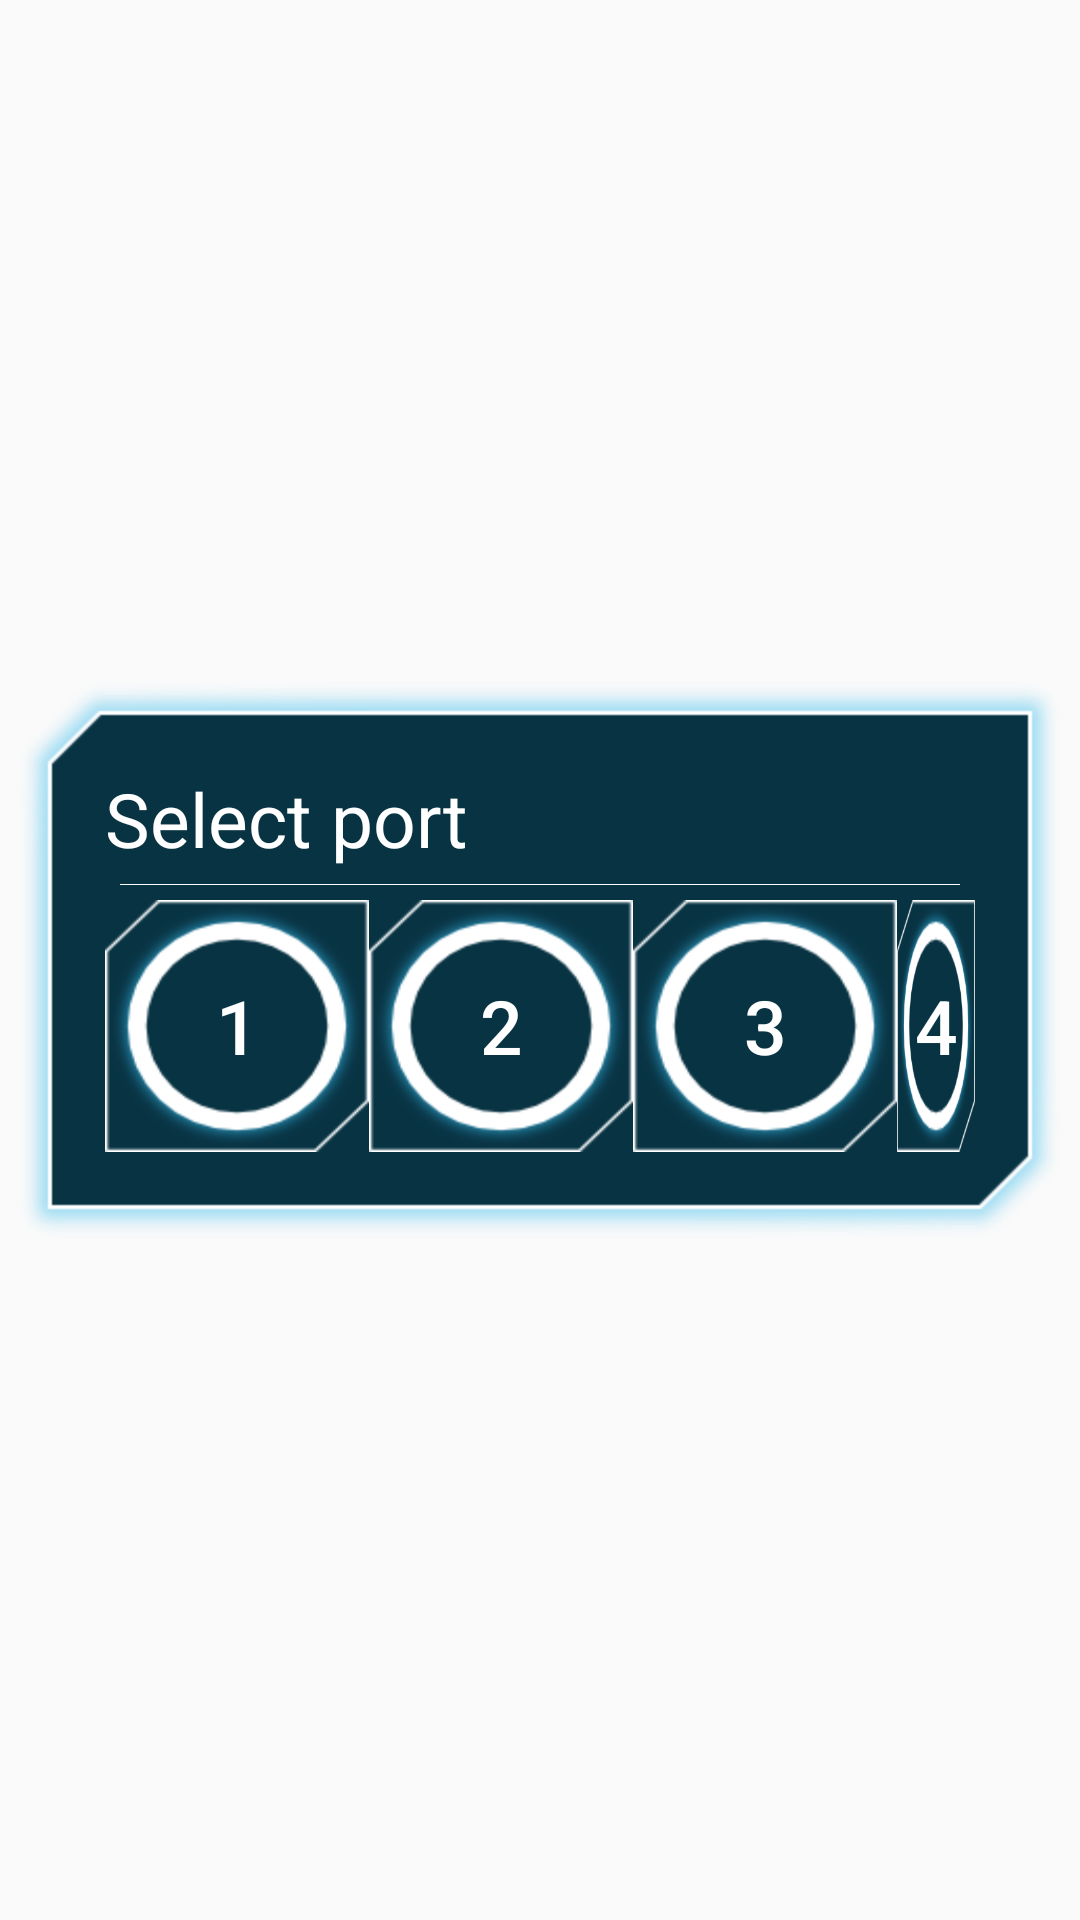

Layout XML and referenced resources for this Android screen:
<!-- AndroidManifest.xml: application theme AppTheme -->
<!-- res/layout/dialog_select_port.xml -->
<?xml version="1.0" encoding="utf-8"?>
<LinearLayout xmlns:android="http://schemas.android.com/apk/res/android"
    android:layout_width="match_parent"
    android:layout_height="wrap_content">

    <LinearLayout
        android:layout_width="match_parent"
        android:layout_height="wrap_content"
        android:layout_gravity="center_vertical"
        android:background="@drawable/game_dialog_bck"
        android:orientation="vertical"
        android:padding="35dp">

        <LinearLayout
            android:layout_width="fill_parent"
            android:layout_height="wrap_content">

            <TextView
                android:id="@+id/dialog_select_server_title"
                android:layout_width="0dp"
                android:layout_height="wrap_content"
                android:layout_gravity="center_vertical"
                android:layout_weight="1"
                android:text="@string/dialog_select_port_title"
                android:textColor="@color/dialog_main_color"
                android:textSize="25sp" />
        </LinearLayout>

        <LinearLayout
            android:layout_width="fill_parent"
            android:layout_height="1px"
            android:layout_margin="5dp"
            android:background="@color/dialog_main_color" />

        <LinearLayout
            android:layout_width="fill_parent"
            android:layout_height="wrap_content">

            <Button
                android:id="@+id/dialog_select_port_1"
                android:layout_width="wrap_content"
                android:layout_height="wrap_content"
                android:background="@drawable/button_port_selector"
                android:text="1"
                android:textColor="@color/dialog_main_color"
                android:textSize="25sp" />

            <Button
                android:id="@+id/dialog_select_port_2"
                android:layout_width="wrap_content"
                android:layout_height="wrap_content"
                android:background="@drawable/button_port_selector"
                android:text="2"
                android:textColor="@color/dialog_main_color"
                android:textSize="25sp" />

            <Button
                android:id="@+id/dialog_select_port_3"
                android:layout_width="wrap_content"
                android:layout_height="wrap_content"
                android:background="@drawable/button_port_selector"
                android:text="3"
                android:textColor="@color/dialog_main_color"
                android:textSize="25sp" />

            <Button
                android:id="@+id/dialog_select_port_4"
                android:layout_width="wrap_content"
                android:layout_height="wrap_content"
                android:background="@drawable/button_port_selector"
                android:text="4"
                android:textColor="@color/dialog_main_color"
                android:textSize="25sp" />

        </LinearLayout>
    </LinearLayout>

</LinearLayout>
<!-- resources referenced by this layout -->
<resources>
  <color name="dialog_main_color">#ffffff</color>
  <!-- drawable button_port_selector (drawable) -->
  <?xml version="1.0" encoding="utf-8"?>
  <selector xmlns:android="http://schemas.android.com/apk/res/android">
      <item android:drawable="@drawable/button_port_over" android:state_pressed="true" />
      <item android:drawable="@drawable/button_port" />
  </selector>
  <string name="dialog_select_port_title">Select port</string>
  <style name="AppTheme" parent="Theme.AppCompat.Light.DarkActionBar">
          <item name="colorPrimary">@color/colorPrimary</item>
          <item name="colorPrimaryDark">@color/colorPrimaryDark</item>
          <item name="colorAccent">@color/colorAccent</item>
      </style>
  <!-- drawable button_port_over: png bitmap (drawable-hdpi, 9330 bytes) -->
  <!-- drawable button_port: png bitmap (drawable-hdpi, 9433 bytes) -->
  <color name="colorPrimary">#009688</color>
  <color name="colorPrimaryDark">#00796b</color>
  <color name="colorAccent">#40c4ff</color>
</resources>
